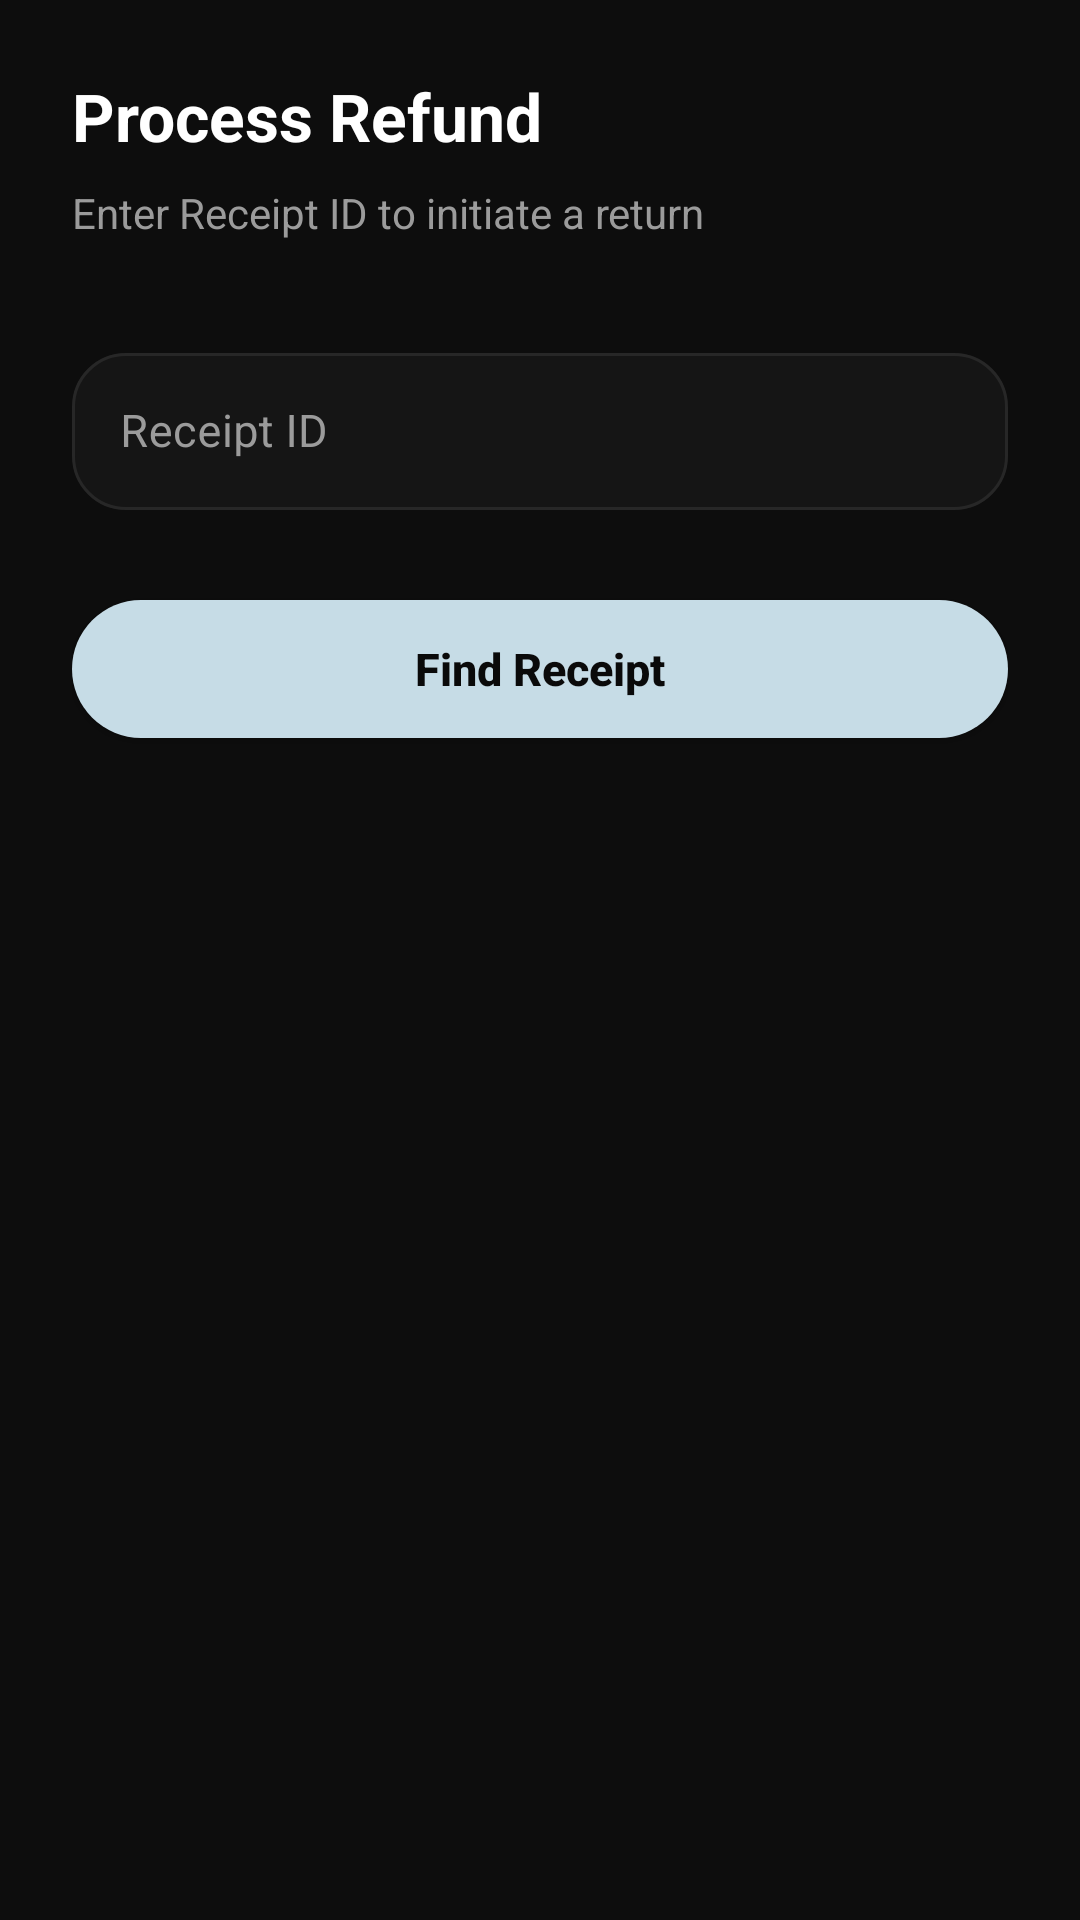

Layout XML and referenced resources for this Android screen:
<!-- AndroidManifest.xml: application theme Theme.JIJIPOS -->
<!-- res/layout/fragment_cashier_refund.xml -->
<?xml version="1.0" encoding="utf-8"?>
<LinearLayout xmlns:android="http://schemas.android.com/apk/res/android"
    xmlns:app="http://schemas.android.com/apk/res-auto"
    android:layout_width="match_parent"
    android:layout_height="match_parent"
    android:orientation="vertical"
    android:background="@color/bg_dark"
    android:padding="24dp">

    <TextView
        android:layout_width="wrap_content"
        android:layout_height="wrap_content"
        android:text="Process Refund"
        android:textColor="@color/white"
        android:textSize="22sp"
        android:textStyle="bold" />

    <TextView
        android:layout_width="wrap_content"
        android:layout_height="wrap_content"
        android:text="Enter Receipt ID to initiate a return"
        android:textColor="@color/fv_muted"
        android:textSize="14sp"
        android:layout_marginTop="8dp" />

    <com.google.android.material.textfield.TextInputLayout
        style="@style/Fairvest.TextInput"
        android:layout_width="match_parent"
        android:layout_height="wrap_content"
        android:hint="Receipt ID"
        android:layout_marginTop="32dp">

        <com.google.android.material.textfield.TextInputEditText
            android:id="@+id/inputRefundReceiptId"
            style="@style/Fairvest.EditText"
            android:layout_width="match_parent"
            android:layout_height="wrap_content"
            android:inputType="number" />
    </com.google.android.material.textfield.TextInputLayout>

    <com.google.android.material.button.MaterialButton
        android:id="@+id/btnFindReceipt"
        style="@style/Fairvest.Button"
        android:layout_width="match_parent"
        android:layout_height="@dimen/fv_button_height"
        android:text="Find Receipt"
        android:layout_marginTop="24dp" />

    <LinearLayout
        android:id="@+id/layoutRefundDetails"
        android:layout_width="match_parent"
        android:layout_height="wrap_content"
        android:orientation="vertical"
        android:visibility="gone"
        android:layout_marginTop="40dp">

        <TextView
            android:id="@+id/textRefundInfo"
            android:layout_width="match_parent"
            android:layout_height="wrap_content"
            android:text="Receipt # -- | Total: --"
            android:textColor="@color/white"
            android:textSize="16sp" />

        <com.google.android.material.button.MaterialButton
            android:id="@+id/btnConfirmRefund"
            style="@style/Fairvest.Button"
            android:layout_width="match_parent"
            android:layout_height="@dimen/fv_button_height"
            android:text="Confirm Refund"
            app:backgroundTint="@color/red"
            android:layout_marginTop="16dp" />
    </LinearLayout>

</LinearLayout>
<!-- resources referenced by this layout -->
<resources>
  <color name="bg_dark">#0D0D0D</color>
  <color name="fv_muted">#9B9B9B</color>
  <color name="red">#E53E3E</color>
  <color name="white">#FFFFFFFF</color>
  <dimen name="fv_button_height">58dp</dimen>
  <style name="Fairvest.Button" parent="Widget.MaterialComponents.Button">
          <item name="android:textAllCaps">false</item>
          <item name="android:textStyle">bold</item>
          <item name="android:textSize">@dimen/fv_button_text</item>
          <item name="android:letterSpacing">0</item>
          <item name="android:textColor">@color/fv_on_accent</item>
          <item name="backgroundTint">@color/fv_accent</item>
          <item name="cornerRadius">@dimen/fv_pill_radius</item>
          <item name="elevation">0dp</item>
          <item name="rippleColor">#33000000</item>
      </style>
  <style name="Fairvest.EditText" parent="Widget.MaterialComponents.TextInputEditText.OutlinedBox">
          <item name="android:textColor">@color/fv_ink</item>
          <item name="android:textSize">15sp</item>
          <item name="android:paddingTop">16dp</item>
          <item name="android:paddingBottom">16dp</item>
      </style>
  <style name="Fairvest.TextInput" parent="Widget.MaterialComponents.TextInputLayout.OutlinedBox">
          <item name="boxBackgroundColor">@color/fv_surface</item>
          <item name="boxStrokeColor">@color/fv_input_stroke</item>
          <item name="boxStrokeWidth">1dp</item>
          <item name="boxStrokeWidthFocused">1.5dp</item>
          <item name="hintTextColor">@color/fv_accent</item>
          <item name="android:textColorHint">@color/fv_input_hint</item>
          <item name="boxCornerRadiusTopStart">@dimen/fv_input_radius</item>
          <item name="boxCornerRadiusTopEnd">@dimen/fv_input_radius</item>
          <item name="boxCornerRadiusBottomStart">@dimen/fv_input_radius</item>
          <item name="boxCornerRadiusBottomEnd">@dimen/fv_input_radius</item>
          <item name="endIconTint">@color/fv_muted</item>
          <item name="errorTextColor">@color/fv_orange</item>
          <item name="boxStrokeErrorColor">@color/fv_orange</item>
      </style>
  <style name="Theme.JIJIPOS" parent="Base.Theme.JIJIPOS" />
  <dimen name="fv_button_text">15sp</dimen>
  <color name="fv_on_accent">#0A0A0A</color>
  <color name="fv_accent">#C6DCE6</color>
  <dimen name="fv_pill_radius">30dp</dimen>
  <color name="fv_ink">#FFFFFF</color>
  <color name="fv_surface">#151515</color>
  <dimen name="fv_input_radius">18dp</dimen>
  <color name="fv_orange">#F05A28</color>
  <style name="Base.Theme.JIJIPOS" parent="Theme.Material3.DayNight.NoActionBar">
          
          
      </style>
</resources>
